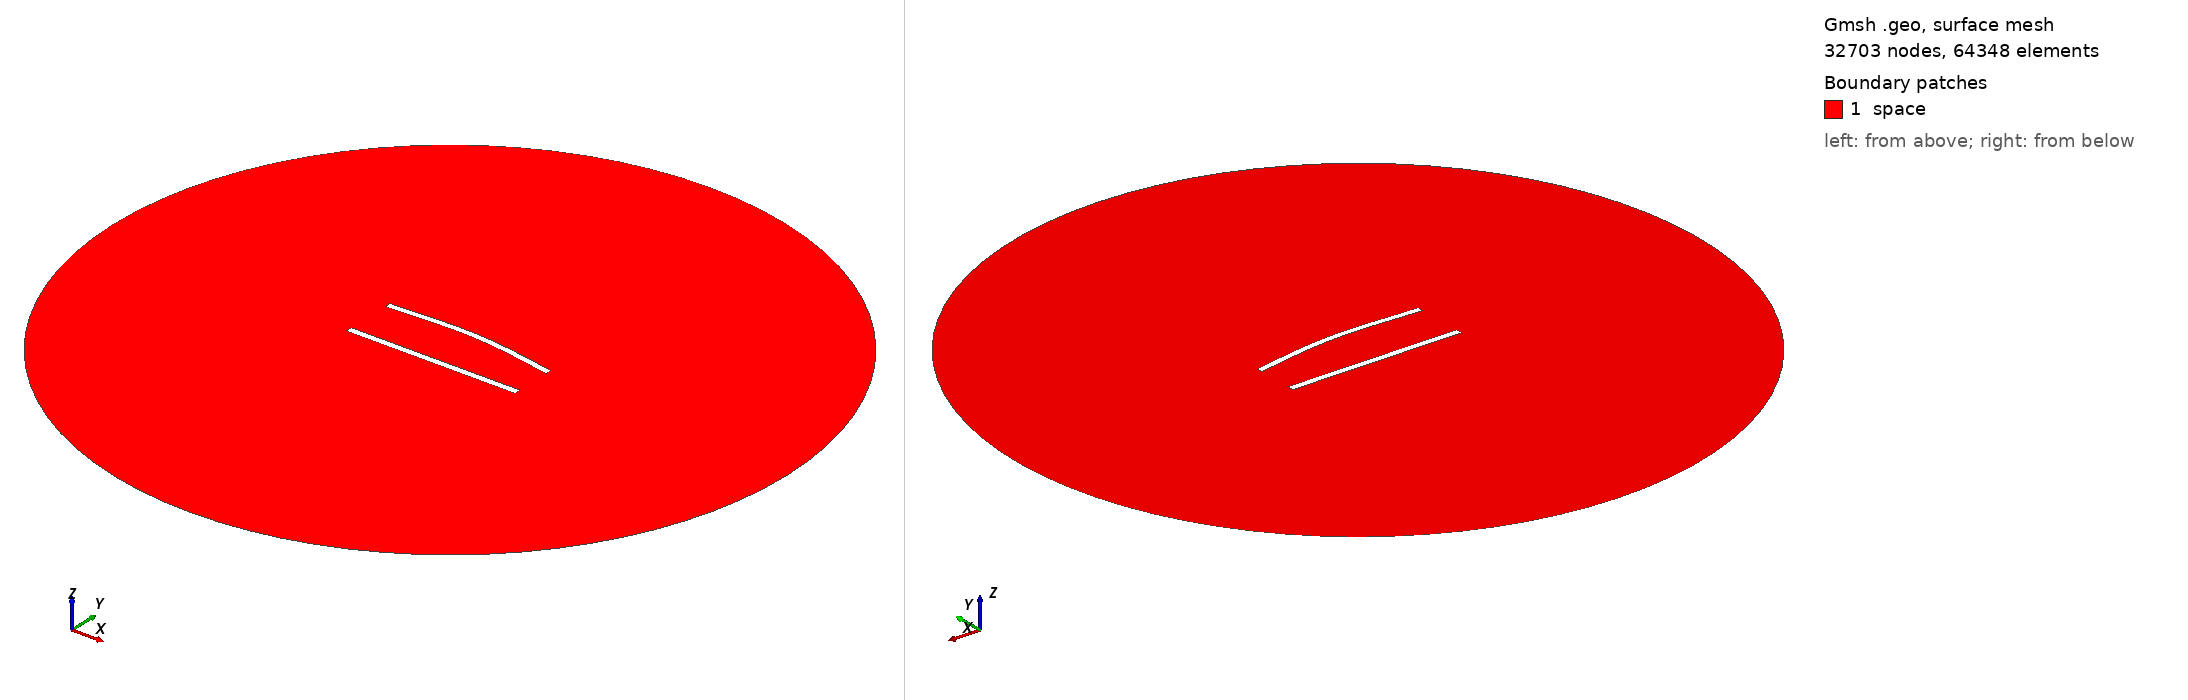

Gmsh geometry script, surface-meshed: 32703 nodes, 64348 surface elements. Boundary patches (legend numbers): 1 space. Left view from above one corner, right view from below the opposite corner. Legend entries are the model's physical surfaces. The drawing asked Gmsh for element sizes between 1% and 20% of the model's largest extent; the script's own settings can give other sizes.

=== 752.geo (drawn) ===
//---------------------------------------
// Geometry kernel
//---------------------------------------

SetFactory("OpenCASCADE");



//---------------------------------------
// Parameters of the geometry
//---------------------------------------

// Overetch of the upper plate
overetch = 0.125;

// Distance between the plates
distance = 30.0;

// Discretization over the x axis (for the deformation)
nx = 50; 

// Length of the plate
L = 100 - overetch; 

// Number of modes
n = 4; 

// 1st mode coefficient
coeff(1) = -1.5;
beta(1) = 0.596864 * 3.1415926535 / L;

// 2nd mode coefficient
coeff(2) = 1.5;
beta(2) = 1.49418 * 3.1415926535 / L;

// 3rd mode coefficient
coeff(3) = 0.0;
beta(3) = 2.50025 * 3.1415926535 / L;

// 4th mode coefficient
coeff(4) = 0.0;
beta(4) = 3.49999 * 3.1415926535 / L;



//---------------------------------------
// Upper plate (deformed rectangle)
//---------------------------------------

// Coordiantes of the upper plate
xmin = -50;
xmax = 50 - overetch;

// Height of the upper plate
yheight = 4 - 2 * overetch;

// Indexes of the points
UpperID[] = {};
LowerID[] = {};
LeftID[] = {};
RightID[] = {};

// Point index
p = 1;

// Horizontal edges
For i In {1:nx}
    x = xmin + (i-1)*(xmax - xmin)/(nx-1);

    y_bottom = distance / 2 + overetch;
    For j In {1:n}
        C = (Cosh(beta(j)*L) + Cos(beta(j)*L)) / (Sinh(beta(j)*L) + Sin(beta(j)*L));
        y_bottom  = y_bottom + coeff(j) * (Cosh(beta(j)*(x+50)) - Cos(beta(j)*(x+50)) - C * (Sinh(beta(j)*(x+50)) - Sin(beta(j)*(x+50))));
    EndFor

    y_top = y_bottom + yheight;

    Point(p) = {x, y_top, 0, 1.0};
    UpperID[i] = p;
    p = p + 1;

    Point(p) = {x, y_bottom, 0, 1.0};
    LowerID[i] = p;
    p = p + 1;
EndFor

// Create point lists
UpperPts[] = {}; LowerPts[] = {};
For i In {1:nx}
  UpperPts[] += {UpperID[i]};
  LowerPts[] += {LowerID[i]};
EndFor

// Build splines
Spline(1) = {UpperPts[]};
Spline(2) = {LowerPts[]};
Line(3) = {LowerPts[nx-1], UpperPts[nx-1]};
Line(4) = {LowerPts[0], UpperPts[0]};

// Build the plane surface
Curve Loop(1) = {2, 3, -1, -4};
Plane Surface(1) = {1};



//---------------------------------------
// Lower plate (rectangle)
//---------------------------------------

// Vertices
Point(1001) = {-50, -distance/2, 0, 1.0};
Point(1002) = { 50, -distance/2, 0, 1.0};
Point(1003) = { 50,  -distance/2 + 4, 0, 1.0};
Point(1004) = {-50,  -distance/2 + 4, 0, 1.0};

// Edges
Line(5) = {1001, 1002};
Line(6) = {1002, 1003};
Line(7) = {1003, 1004};
Line(8) = {1004, 1001};

// Plane surface
Line Loop(2) = {5, 6, 7, 8};
Plane Surface(2) = {2}; 



//---------------------------------------
// Outer (fictious) boundary
//---------------------------------------

// Points
Point(1005) = {0, 0, 0};       // Center
Point(1006) = {200, 0, 0};     // Start point
Point(1007) = {0, 200, 0};     // 90 degrees
Point(1008) = {-200, 0, 0};    // 180 degrees
Point(1009) = {0, -200, 0};    // 270 degrees

// Circle arcs (each needs start, center, end)
Circle(9) = {1006, 1005, 1007};
Circle(10) = {1007, 1005, 1008};
Circle(11) = {1008, 1005, 1009};
Circle(12) = {1009, 1005, 1006};

// Plane surface for the entire domain
Curve Loop(3) = {9, 10, 11, 12};
Surface(3) = {3};

// Subtract the plates from the whole domain to obtain the actual domain where we want to solve the equations
BooleanDifference{ Surface{3}; Delete; }{ Surface{1}; Surface{2}; Delete; }




//---------------------------------------
// Transfinite Lines/Curves
//---------------------------------------

// Set the number of points on the boundaries
r = 6;
d = 0.15;

// Plates
Transfinite Curve {1} = 50*r/4 Using Progression 1;
Transfinite Line {2} = 50*r Using Progression 1;
Transfinite Curve {3, 4} = 2*r Using Progression 1+d;
Transfinite Line {5} = 50*r/4 Using Progression 1;
Transfinite Line {7} = 50*r Using Progression 1;
Transfinite Line {6} = 2*r Using Progression 1-d;
Transfinite Line {8} = 2*r Using Progression 1+d;

// Outer boundary
Transfinite Line {9, 10, 11, 12} = 20 Using Progression 1;



//---------------------------------------
// Physical groups
//---------------------------------------                

// Physical curves (boundaries)
Physical Line("force_segment", 10) = {2};
Physical Line("upper_plate", 11) = {1, 3, 4};
Physical Line("lower_plate", 12) = {5, 6, 7, 8};
Physical Line("boundary", 20) = {9, 10, 11, 12};

// Physical Surfaces
Physical Surface("space", 30) = {3};



//---------------------------------------
// 6. Generate the Mesh
//---------------------------------------

// 2D mesh generation
Mesh 2;
